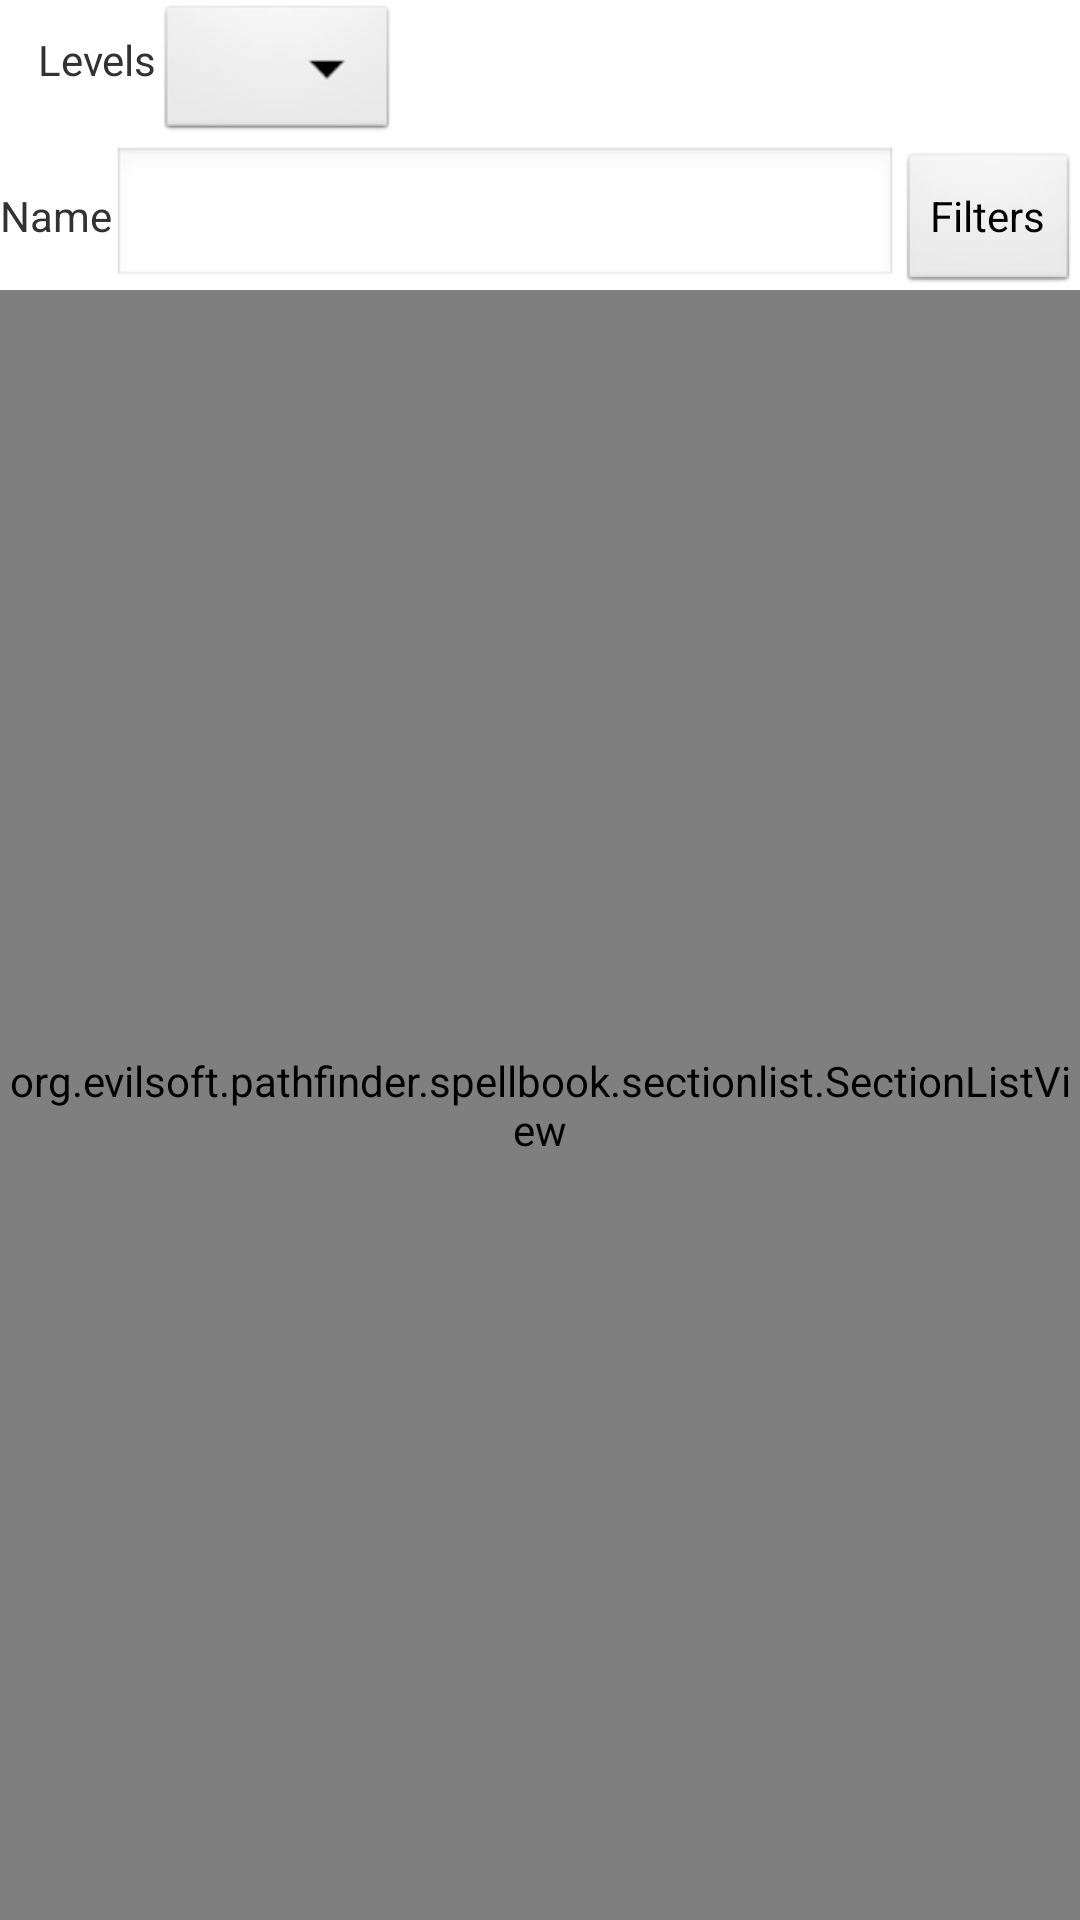

This screen was rendered from an Android layout file. Write that file and the resources it references.
<!-- AndroidManifest.xml: application theme AppTheme -->
<!-- res/layout/spellbook_edit_fragment.xml -->
<?xml version="1.0" encoding="utf-8"?>
<LinearLayout xmlns:android="http://schemas.android.com/apk/res/android"
	android:layout_width="match_parent"
	android:layout_height="match_parent"
	android:orientation="vertical" >


	<LinearLayout
		android:layout_width="match_parent"
		android:layout_height="wrap_content"
		android:orientation="horizontal">

		<TextView
			android:id="@+id/spellbook_class"
			android:layout_width="wrap_content"
			android:layout_height="match_parent"
			android:paddingBottom="2dp"
			android:paddingTop="2dp"
			android:textStyle="bold"
			android:gravity="center_vertical"
			android:textAppearance="?android:attr/textAppearanceMedium" />
		<TextView
			android:layout_width="wrap_content"
			android:layout_height="wrap_content"
			android:paddingBottom="2dp"
			android:paddingLeft="2dp"
			android:paddingTop="2dp"
			android:textAppearance="?android:attr/textAppearanceLarge"
			android:text="  " />
		<TextView
			android:id="@+id/level_text"
			android:layout_width="wrap_content"
			android:layout_height="wrap_content"
			android:text="Levels" />
		<Spinner
			android:id="@+id/level_spinner"
			android:layout_width="wrap_content"
			android:layout_height="wrap_content"/>
	</LinearLayout>

	<LinearLayout
		android:layout_width="match_parent"
		android:layout_height="wrap_content"
		android:orientation="horizontal">
		<TextView
			android:id="@+id/name_text"
			android:layout_width="wrap_content"
			android:layout_height="wrap_content"
			android:text="Name" />
		<EditText
			android:id="@+id/name_input"
			android:layout_width="wrap_content"
			android:layout_height="wrap_content"
			android:layout_weight="1"
			android:imeOptions="actionSearch"
			android:inputType="text"
			android:ems="10" />
		<Button
			android:id="@+id/filters_button"
			android:layout_width="wrap_content"
			android:layout_height="wrap_content"
			android:text="Filters" />
	</LinearLayout>

	<FrameLayout
		android:layout_width="fill_parent"
		android:layout_height="fill_parent" >
		<org.evilsoft.pathfinder.spellbook.sectionlist.SectionListView
			android:id="@+id/startup_list"
			android:layout_width="fill_parent"
			android:layout_height="fill_parent" >
		</org.evilsoft.pathfinder.spellbook.sectionlist.SectionListView>
	</FrameLayout>
</LinearLayout>
<!-- resources referenced by this layout -->
<resources>
  <style name="AppTheme" parent="AppBaseTheme">
          
      </style>
  <style name="AppBaseTheme" parent="android:Theme.Light">
          
      </style>
</resources>
